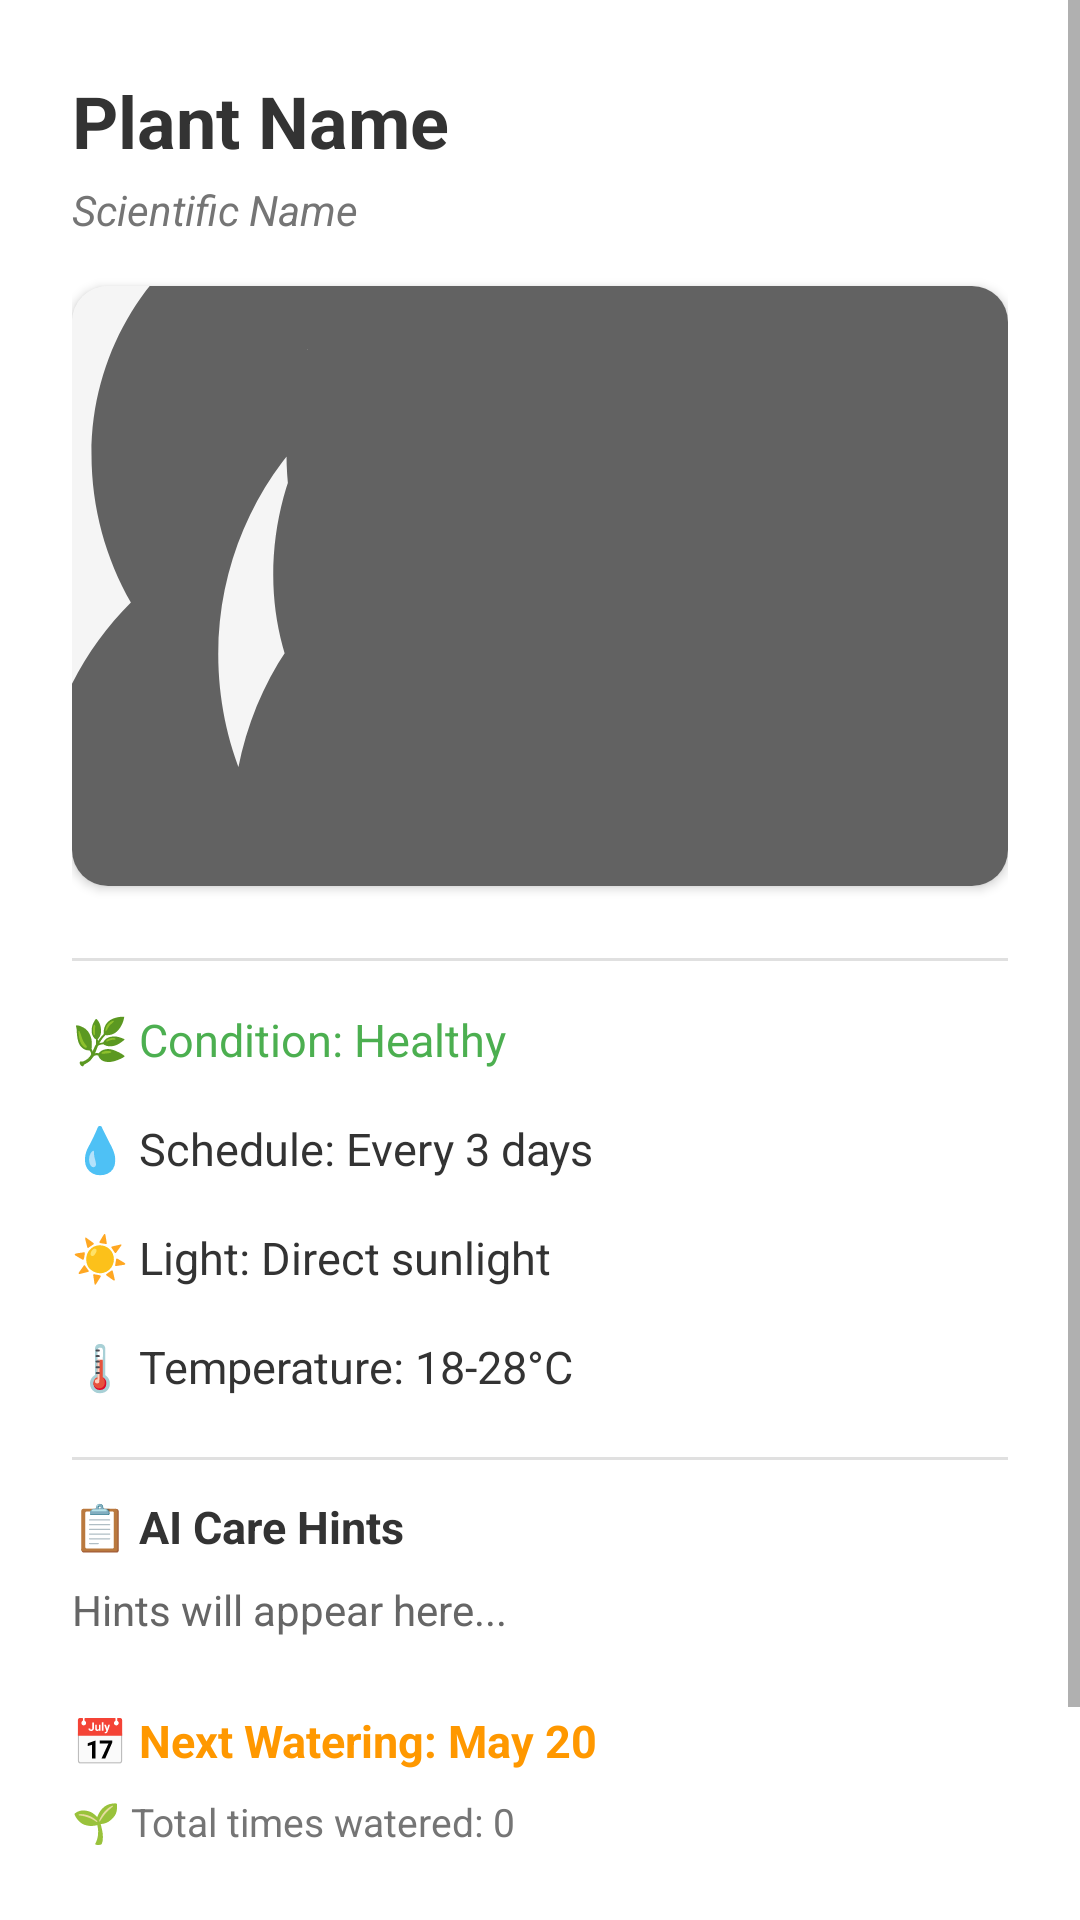

Here is an Android app screen rendered from its layout file. Give the layout XML and the strings, colors and styles it references.
<!-- AndroidManifest.xml: application theme Theme.MaterialComponents.DayNight.NoActionBar -->
<!-- res/layout/dialog_smart_details.xml -->
<?xml version="1.0" encoding="utf-8"?>
<ScrollView xmlns:android="http://schemas.android.com/apk/res/android"
    xmlns:app="http://schemas.android.com/apk/res-auto"
    android:layout_width="match_parent"
    android:layout_height="wrap_content">

    <LinearLayout
        android:layout_width="match_parent"
        android:layout_height="wrap_content"
        android:orientation="vertical"
        android:padding="24dp"
        android:background="@android:color/white">

        <TextView
            android:id="@+id/tvPlantName"
            android:layout_width="wrap_content"
            android:layout_height="wrap_content"
            android:text="Plant Name"
            android:textSize="24sp"
            android:textStyle="bold"
            android:textColor="#333333"
            android:layout_marginBottom="4dp" />

        <TextView
            android:id="@+id/tvScientific"
            android:layout_width="wrap_content"
            android:layout_height="wrap_content"
            android:text="Scientific Name"
            android:textSize="14sp"
            android:textStyle="italic"
            android:textColor="#757575"
            android:layout_marginBottom="16dp" />

        
        <androidx.cardview.widget.CardView
            android:layout_width="match_parent"
            android:layout_height="200dp"
            app:cardCornerRadius="12dp"
            app:cardElevation="2dp"
            android:layout_marginBottom="16dp">
            
            <ImageView
                android:id="@+id/ivPlant"
                android:layout_width="match_parent"
                android:layout_height="match_parent"
                android:scaleType="centerCrop"
                android:src="@drawable/ic_flower"
                android:background="#F5F5F5" />
        </androidx.cardview.widget.CardView>

        <View
            android:layout_width="match_parent"
            android:layout_height="1dp"
            android:background="#E0E0E0"
            android:layout_marginVertical="8dp" />

        <TextView
            android:id="@+id/tvHealth"
            android:layout_width="wrap_content"
            android:layout_height="wrap_content"
            android:text="🌿 Condition: Healthy"
            android:textSize="15sp"
            android:textColor="#4CAF50"
            android:layout_marginVertical="8dp" />

        <TextView
            android:id="@+id/tvWateringSchedule"
            android:layout_width="wrap_content"
            android:layout_height="wrap_content"
            android:text="💧 Schedule: Every 3 days"
            android:textSize="15sp"
            android:textColor="#333333"
            android:layout_marginVertical="8dp" />

        <TextView
            android:id="@+id/tvLight"
            android:layout_width="wrap_content"
            android:layout_height="wrap_content"
            android:text="☀️ Light: Direct sunlight"
            android:textSize="15sp"
            android:textColor="#333333"
            android:layout_marginVertical="8dp" />

        <TextView
            android:id="@+id/tvTemp"
            android:layout_width="wrap_content"
            android:layout_height="wrap_content"
            android:text="🌡️ Temperature: 18-28°C"
            android:textSize="15sp"
            android:textColor="#333333"
            android:layout_marginVertical="8dp" />

        <View
            android:layout_width="match_parent"
            android:layout_height="1dp"
            android:background="#E0E0E0"
            android:layout_marginVertical="12dp" />

        <TextView
            android:layout_width="wrap_content"
            android:layout_height="wrap_content"
            android:text="📋 AI Care Hints"
            android:textSize="15sp"
            android:textStyle="bold"
            android:textColor="#333333"
            android:layout_marginBottom="8dp" />

        <TextView
            android:id="@+id/tvRecommendation"
            android:layout_width="wrap_content"
            android:layout_height="wrap_content"
            android:text="Hints will appear here..."
            android:textSize="14sp"
            android:textColor="#666666"
            android:lineSpacingExtra="4dp"
            android:layout_marginBottom="16dp" />

        <TextView
            android:id="@+id/tvNextWatering"
            android:layout_width="wrap_content"
            android:layout_height="wrap_content"
            android:text="📅 Next Watering: May 20"
            android:textSize="15sp"
            android:textStyle="bold"
            android:textColor="#FF9800"
            android:layout_marginVertical="8dp" />

        <TextView
            android:id="@+id/tvWateredCount"
            android:layout_width="wrap_content"
            android:layout_height="wrap_content"
            android:text="🌱 Total times watered: 0"
            android:textSize="13sp"
            android:textColor="#757575"
            android:layout_marginBottom="24dp" />

        <Button
            android:id="@+id/btnClose"
            android:layout_width="match_parent"
            android:layout_height="56dp"
            android:text="Close"
            android:textAllCaps="false"
            android:textStyle="bold"
            android:backgroundTint="#4CAF50" />

    </LinearLayout>

</ScrollView>
<!-- resources referenced by this layout -->
<resources>
  <!-- drawable ic_flower: vector/xml drawable (drawable, 3168 chars, omitted) -->
</resources>
